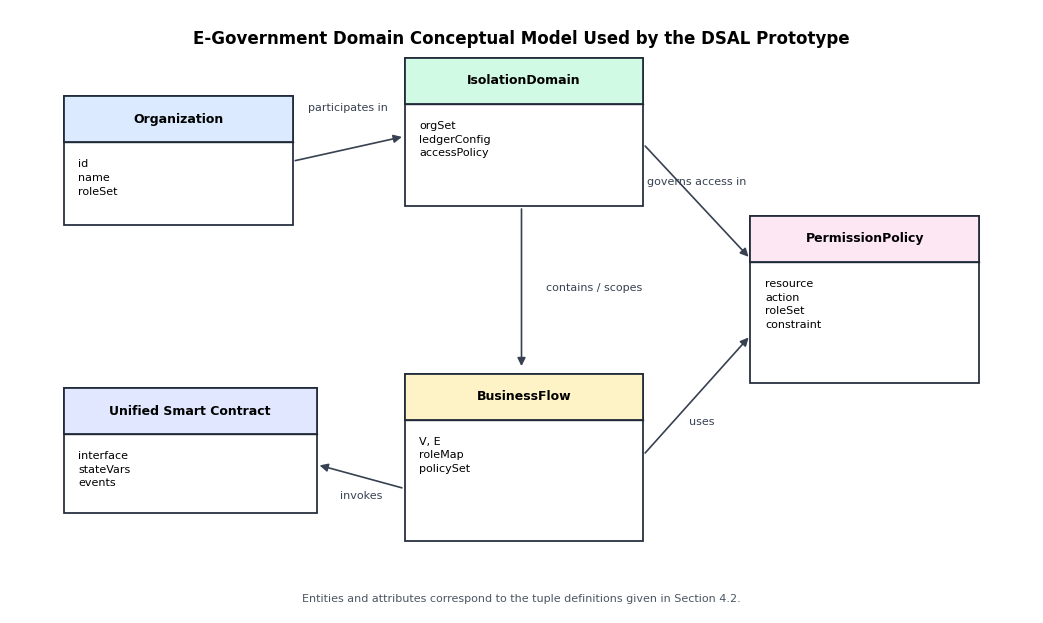

Write Python code to recreate this figure.
"""Figure 4. UML class diagram of the e-government domain conceptual model.

Entities and attributes are aligned with the tuple definitions of Section 4.2,
and all five core concepts of that section are represented.
"""
import matplotlib.pyplot as plt
from matplotlib.patches import Rectangle, FancyArrowPatch

plt.rcParams.update({'font.family':'DejaVu Sans','font.size':9})
fig, ax=plt.subplots(figsize=(10.5,6.3)); ax.set_xlim(0,10.5); ax.set_ylim(0,6.3); ax.axis('off')

def klass(x,y,w,h,name,attrs,color):
    ax.add_patch(Rectangle((x,y),w,h,facecolor='white',edgecolor='#1F2937',linewidth=1.25))
    ax.add_patch(Rectangle((x,y+h-.48),w,.48,facecolor=color,edgecolor='#1F2937',linewidth=1.25))
    ax.text(x+w/2,y+h-.24,name,ha='center',va='center',fontweight='bold',fontsize=9)
    ax.plot([x,x+w],[y+h-.48,y+h-.48],color='#1F2937',lw=1)
    ax.text(x+.15,y+h-.66,'\n'.join(attrs),ha='left',va='top',fontsize=8,linespacing=1.45)

def rel(a,b,label,where):
    ax.add_patch(FancyArrowPatch(a,b,arrowstyle='-|>',mutation_scale=12,lw=1.2,color='#374151'))
    ax.text(where[0],where[1],label,ha='center',va='center',fontsize=8,color='#374151')

klass(.55,4.05,2.35,1.35,'Organization',['id','name','roleSet'],'#DBEAFE')
klass(4.05,4.25,2.45,1.55,'IsolationDomain',['orgSet','ledgerConfig','accessPolicy'],'#D1FAE5')
klass(4.05,.75,2.45,1.75,'BusinessFlow',['V, E','roleMap','policySet'],'#FEF3C7')
klass(7.6,2.4,2.35,1.75,'PermissionPolicy',['resource','action','roleSet','constraint'],'#FCE7F3')
klass(.55,1.05,2.6,1.30,'Unified Smart Contract',['interface','stateVars','events'],'#E0E7FF')

rel((2.9,4.72),(4.05,4.98),'participates in',(3.47,5.28))
rel((5.25,4.25),(5.25,2.55),'contains / scopes',(6.0,3.4))
rel((6.5,1.65),(7.6,2.9),'uses',(7.1,2.0))
rel((6.5,4.9),(7.6,3.7),'governs access in',(7.05,4.5))
rel((4.05,1.30),(3.15,1.55),'invokes',(3.60,1.22))
ax.text(5.25,5.95,'E-Government Domain Conceptual Model Used by the DSAL Prototype',ha='center',fontsize=12,fontweight='bold')
ax.text(5.25,.12,'Entities and attributes correspond to the tuple definitions given in Section 4.2.',ha='center',fontsize=8,color='#4B5563')
plt.tight_layout(); plt.savefig('figure4.png',dpi=300,bbox_inches='tight'); plt.savefig('figure4.pdf',bbox_inches='tight')
